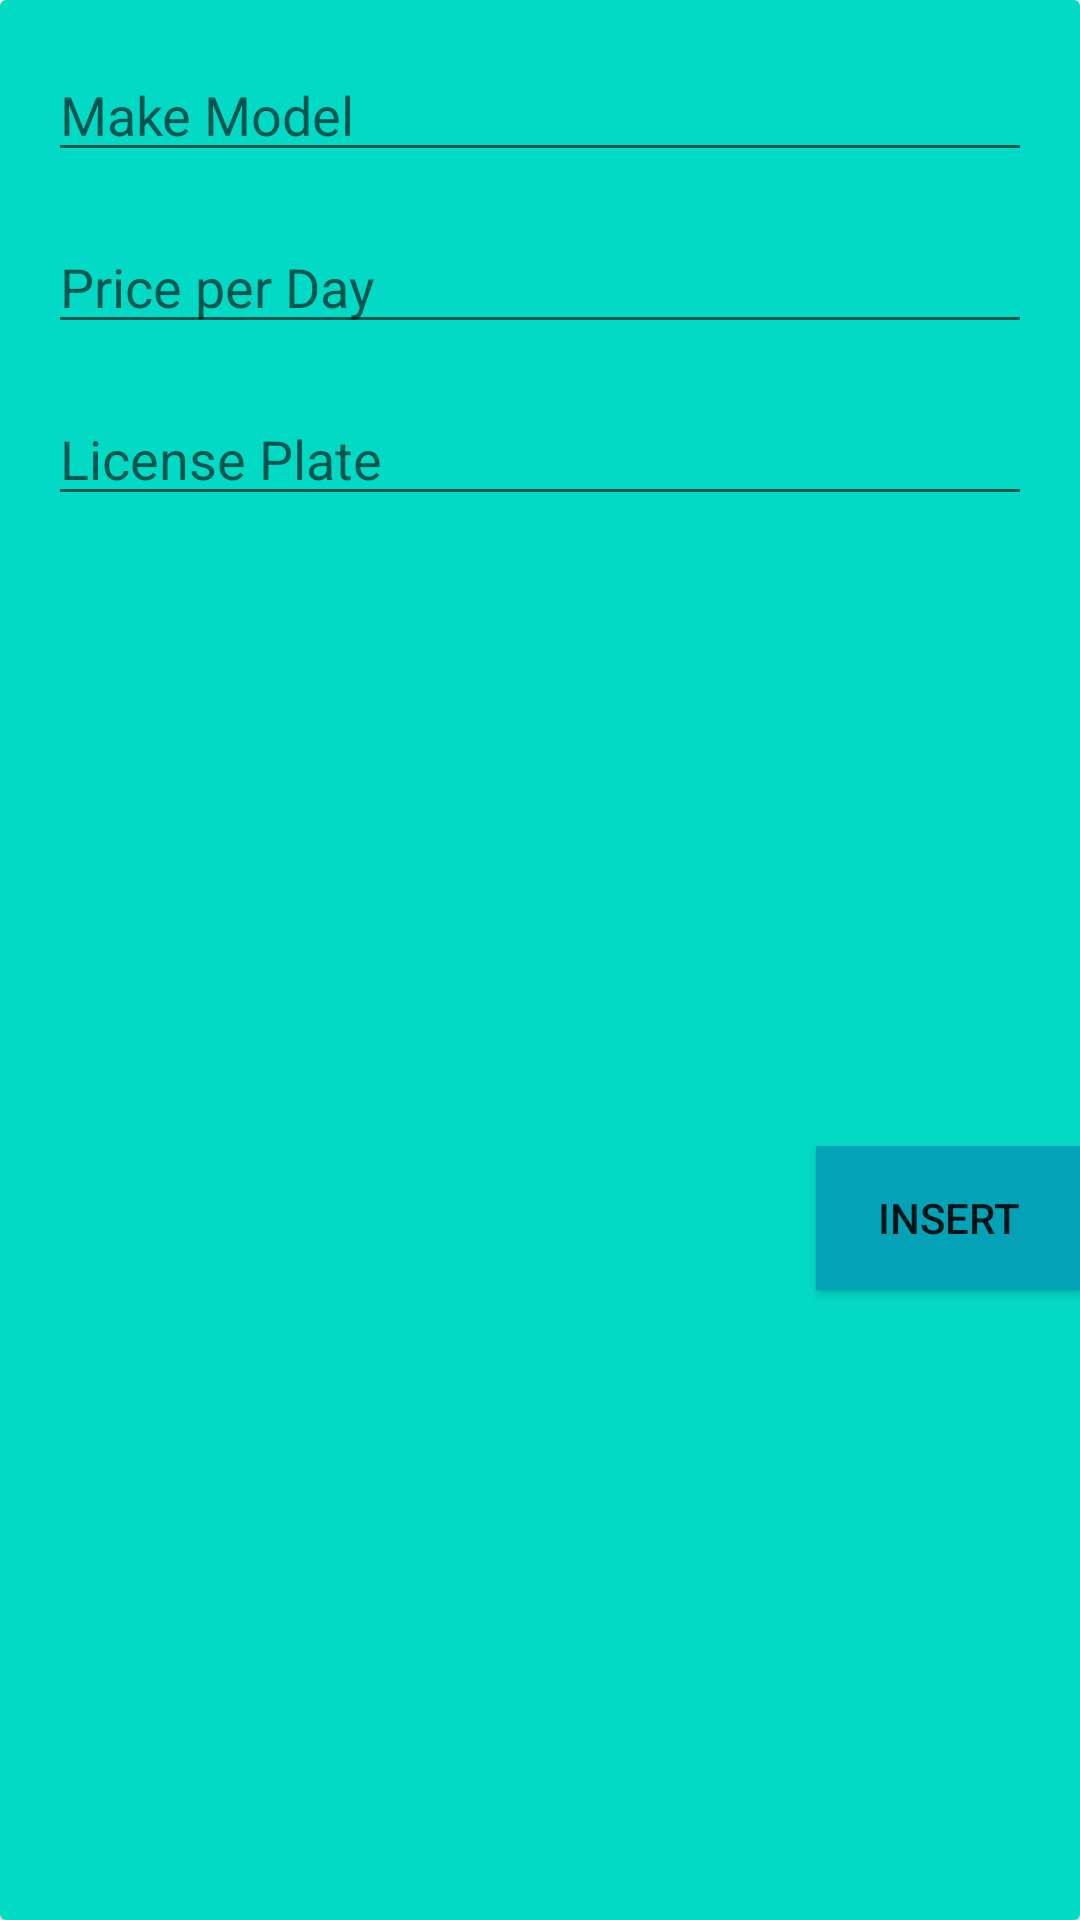

This screen was rendered from an Android layout file. Write that file and the resources it references.
<!-- AndroidManifest.xml: application theme Theme.TarlysUDrive -->
<!-- res/layout/input_fragment.xml -->
<?xml version="1.0" encoding="utf-8"?>
<androidx.cardview.widget.CardView
    xmlns:android="http://schemas.android.com/apk/res/android"
    xmlns:tools="http://schemas.android.com/tools"
    xmlns:app="http://schemas.android.com/apk/res-auto"
    android:layout_width="match_parent"
    android:layout_height="wrap_content">

    <androidx.constraintlayout.widget.ConstraintLayout
        android:layout_width="match_parent"
        android:layout_height="match_parent"
        android:background="@color/teal_200">

        <EditText
            android:id="@+id/name_edittext"
            android:inputType="text"
            android:layout_width="match_parent"
            android:layout_height="wrap_content"
            android:singleLine="true"
            android:imeOptions="actionNext"
            android:layout_margin="16dp"
            android:hint="Make Model"
            app:layout_constraintTop_toTopOf="parent"/>

        <EditText
            android:id="@+id/price_edittext"
            android:layout_width="match_parent"
            android:layout_height="wrap_content"
            android:singleLine="true"
            android:imeOptions="actionNext"
            android:layout_margin="16dp"
            android:hint="Price per Day"
            android:inputType="numberDecimal"
            app:layout_constraintTop_toBottomOf="@id/name_edittext"/>

        <EditText
            android:id="@+id/license_tag_editview"
            android:layout_width="match_parent"
            android:layout_height="wrap_content"
            android:singleLine="true"
            android:layout_margin="16dp"
            android:hint="License Plate"
            android:inputType="text"
            app:layout_constraintTop_toBottomOf="@id/price_edittext" />

        <androidx.appcompat.widget.AppCompatButton
            android:id="@+id/insert_button"
            android:layout_width="wrap_content"
            android:layout_height="wrap_content"
            android:text="Insert"
            android:background="@color/teal_500"
            app:layout_constraintTop_toBottomOf="@id/license_tag_editview"
            app:layout_constraintBottom_toBottomOf="parent"
            app:layout_constraintEnd_toEndOf="parent"/>

    </androidx.constraintlayout.widget.ConstraintLayout>

</androidx.cardview.widget.CardView>
<!-- resources referenced by this layout -->
<resources>
  <color name="teal_200">#FF03DAC5</color>
  <color name="teal_500">#04A2B6</color>
  <style name="Theme.TarlysUDrive" parent="Theme.MaterialComponents.DayNight.NoActionBar">
          
          <item name="colorPrimary">@color/teal_200</item>
          <item name="colorPrimaryVariant">@color/teal_700</item>
          <item name="colorOnPrimary">@color/white</item>
          
          <item name="colorSecondary">@color/teal_200</item>
          <item name="colorSecondaryVariant">@color/teal_700</item>
          <item name="colorOnSecondary">@color/black</item>
          
          <item name="android:statusBarColor" tools:targetApi="l">?attr/colorPrimaryVariant</item>
          
      </style>
  <color name="teal_700">#FF018786</color>
  <color name="white">#FFFFFFFF</color>
  <color name="black">#FF000000</color>
</resources>
